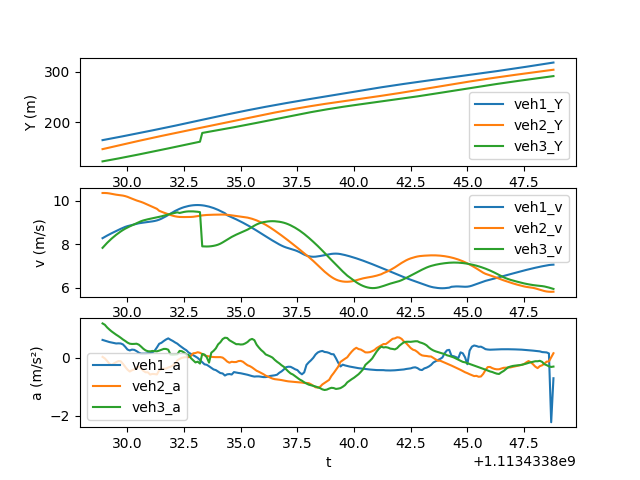

The file beside this chart, header and first rows:
t, veh_ID1, Y1, v1, a1, Following1, veh_ID2, Y2, v2, a2, Following2, veh_ID3, Y3, v3, a3
1113433829, 2243, 164.5, 8.285, 0.6062, 2253, 2253, 146.6, 10.37, 0.025, 2269, 2269, 122.5, 7.84, 1.172
1113433829, 2243, 165.3, 8.346, 0.582, 2253, 2253, 147.7, 10.37, -0.02784, 2269, 2269, 123.3, 7.956, 1.126
1113433829, 2243, 166.1, 8.404, 0.5574, 2253, 2253, 148.7, 10.36, -0.1118, 2269, 2269, 124.1, 8.066, 1.036
1113433829, 2243, 167, 8.459, 0.5339, 2253, 2253, 149.8, 10.35, -0.2063, 2269, 2269, 124.9, 8.17, 0.9641
1113433829, 2243, 167.8, 8.513, 0.5164, 2253, 2253, 150.8, 10.33, -0.2561, 2269, 2269, 125.7, 8.266, 0.8978
1113433829, 2243, 168.7, 8.564, 0.4995, 2253, 2253, 151.8, 10.31, -0.2005, 2269, 2269, 126.5, 8.356, 0.8414
1113433830, 2243, 169.5, 8.615, 0.4848, 2253, 2253, 152.9, 10.29, -0.1569, 2269, 2269, 127.4, 8.44, 0.7859
1113433830, 2243, 170.4, 8.665, 0.4893, 2253, 2253, 153.9, 10.28, -0.1189, 2269, 2269, 128.2, 8.52, 0.7361
1113433830, 2243, 171.3, 8.715, 0.4846, 2253, 2253, 154.9, 10.26, -0.1248, 2269, 2269, 129.1, 8.594, 0.6814
1113433830, 2243, 172.1, 8.763, 0.4527, 2253, 2253, 155.9, 10.25, -0.2121, 2269, 2269, 129.9, 8.661, 0.6219
1113433830, 2243, 173, 8.806, 0.3723, 2253, 2253, 157, 10.22, -0.3159, 2269, 2269, 130.8, 8.723, 0.5713
1113433830, 2243, 173.9, 8.84, 0.2775, 2253, 2253, 158, 10.19, -0.4111, 2269, 2269, 131.7, 8.779, 0.5149
1113433830, 2243, 174.8, 8.867, 0.2453, 2253, 2253, 159, 10.15, -0.4766, 2269, 2269, 132.6, 8.829, 0.4767
1113433830, 2243, 175.7, 8.894, 0.2748, 2253, 2253, 160, 10.11, -0.4344, 2269, 2269, 133.5, 8.877, 0.4674
1113433830, 2243, 176.6, 8.923, 0.2657, 2253, 2253, 161, 10.06, -0.4025, 2269, 2269, 134.3, 8.926, 0.4698
1113433830, 2243, 177.5, 8.95, 0.2234, 2253, 2253, 162, 10.02, -0.3436, 2269, 2269, 135.2, 8.976, 0.4766
1113433830, 2243, 178.4, 8.971, 0.1701, 2253, 2253, 163, 9.99, -0.3057, 2269, 2269, 136.1, 9.024, 0.4448
1113433831, 2243, 179.2, 8.988, 0.136, 2253, 2253, 164, 9.957, -0.3652, 2269, 2269, 137, 9.067, 0.3778
1113433831, 2243, 180.1, 9.002, 0.1358, 2253, 2253, 165, 9.917, -0.4513, 2269, 2269, 137.9, 9.103, 0.3042
1113433831, 2243, 181, 9.016, 0.1373, 2253, 2253, 166, 9.871, -0.5026, 2269, 2269, 138.9, 9.132, 0.2479
1113433831, 2243, 182, 9.03, 0.1495, 2253, 2253, 167, 9.822, -0.5048, 2269, 2269, 139.8, 9.156, 0.219
1113433831, 2243, 182.9, 9.045, 0.1531, 2253, 2253, 168, 9.775, -0.5812, 2269, 2269, 140.7, 9.179, 0.2125
1113433831, 2243, 183.8, 9.06, 0.1812, 2253, 2253, 168.9, 9.729, -0.5592, 2269, 2269, 141.6, 9.201, 0.2287
1113433831, 2243, 184.7, 9.078, 0.2364, 2253, 2253, 169.9, 9.683, -0.5654, 2269, 2269, 142.5, 9.223, 0.2202
1113433831, 2243, 185.6, 9.103, 0.3487, 2253, 2253, 170.9, 9.638, -0.5764, 2269, 2269, 143.5, 9.244, 0.216
1113433831, 2243, 186.5, 9.139, 0.4741, 2253, 2253, 171.8, 9.546, -0.4315, 2269, 2269, 144.4, 9.266, 0.2397
1113433832, 2243, 187.4, 9.184, 0.5082, 2253, 2253, 172.8, 9.504, -0.3968, 2269, 2269, 145.3, 9.292, 0.2695
1113433832, 2243, 188.3, 9.236, 0.5679, 2253, 2253, 173.7, 9.464, -0.3807, 2269, 2269, 146.2, 9.321, 0.298
1113433832, 2243, 189.3, 9.294, 0.6205, 2253, 2253, 174.7, 9.426, -0.3756, 2269, 2269, 147.2, 9.351, 0.2976
1113433832, 2243, 190.2, 9.356, 0.6599, 2253, 2253, 175.6, 9.388, -0.3387, 2269, 2269, 148.1, 9.38, 0.2703
1113433832, 2243, 191.1, 9.42, 0.6119, 2253, 2253, 176.6, 9.352, -0.3136, 2269, 2269, 149, 9.405, 0.1057
1113433832, 2243, 192.1, 9.481, 0.5713, 2253, 2253, 177.5, 9.32, -0.2706, 2269, 2269, 150, 9.429, 0.09915
1113433832, 2243, 193, 9.538, 0.5209, 2253, 2253, 178.4, 9.294, -0.2112, 2269, 2269, 150.9, 9.452, 0.1038
1113433832, 2243, 194, 9.591, 0.4782, 2253, 2253, 179.4, 9.274, -0.09736, 2269, 2269, 151.9, 9.476, 0.1118
1113433832, 2243, 194.9, 9.638, 0.4132, 2253, 2253, 180.3, 9.263, -0.04694, 2269, 2269, 152.8, 9.447, 0.2297
1113433832, 2243, 195.9, 9.68, 0.3558, 2253, 2253, 181.2, 9.259, -0.007693, 2269, 2269, 153.8, 9.473, 0.2192
1113433832, 2243, 196.9, 9.715, 0.2999, 2253, 2253, 182.1, 9.259, 0.008788, 2269, 2269, 154.7, 9.496, 0.1752
1113433833, 2243, 197.8, 9.745, 0.2512, 2253, 2253, 183.1, 9.26, 0.01851, 2269, 2269, 155.7, 9.512, 0.1065
1113433833, 2243, 198.8, 9.77, 0.1732, 2253, 2253, 184, 9.261, 0.0158, 2269, 2269, 156.6, 9.52, 0.09043
1113433833, 2243, 199.8, 9.789, 0.1285, 2253, 2253, 184.9, 9.264, 0.05525, 2269, 2269, 157.6, 9.522, -0.01822
1113433833, 2243, 200.8, 9.803, 0.08319, 2253, 2253, 185.8, 9.271, 0.1481, 2269, 2269, 158.5, 9.519, -0.09293
1113433833, 2243, 201.8, 9.81, 0.03832, 2253, 2253, 186.8, 9.284, 0.1569, 2269, 2269, 159.5, 9.513, -0.1648
1113433833, 2243, 202.7, 9.812, -0.01045, 2253, 2253, 187.7, 9.302, 0.184, 2269, 2269, 160.4, 9.502, -0.14
1113433833, 2243, 203.7, 9.809, -0.08368, 2253, 2253, 188.6, 9.32, 0.1652, 2269, 2269, 161.4, 9.485, -0.204
1113433833, 2243, 204.7, 9.799, -0.1565, 2253, 2253, 189.6, 9.336, 0.1236, 2258, 2258, 178.7, 7.909, 0.1266
1113433833, 2243, 205.7, 9.784, -0.2301, 2253, 2253, 190.5, 9.347, 0.07817, 2258, 2258, 179.5, 7.904, 0.1036
1113433834, 2243, 206.7, 9.764, -0.2468, 2253, 2253, 191.4, 9.355, 0.05555, 2258, 2258, 180.3, 7.902, 0.01085
1113433834, 2243, 207.6, 9.739, -0.297, 2253, 2253, 192.4, 9.36, 0.03949, 2258, 2258, 181, 7.905, -0.1725
1113433834, 2243, 208.6, 9.709, -0.3521, 2253, 2253, 193.3, 9.364, 0.02714, 2258, 2258, 181.8, 7.916, 0.1682
1113433834, 2243, 209.6, 9.674, -0.4051, 2253, 2253, 194.2, 9.367, 0.01953, 2258, 2258, 182.6, 7.933, 0.2311
1113433834, 2243, 210.5, 9.634, -0.4286, 2253, 2253, 195.2, 9.369, 0.016, 2258, 2258, 183.4, 7.956, 0.3159
1113433834, 2243, 211.5, 9.59, -0.4806, 2253, 2253, 196.1, 9.371, 0.01676, 2258, 2258, 184.2, 7.988, 0.454
1113433834, 2243, 212.5, 9.54, -0.5296, 2253, 2253, 197, 9.373, 0.01651, 2258, 2258, 185, 8.033, 0.5266
1113433834, 2243, 213.4, 9.488, -0.5429, 2253, 2253, 198, 9.374, -0.0001987, 2258, 2258, 185.8, 8.09, 0.6342
1113433834, 2243, 214.4, 9.436, -0.614, 2253, 2253, 198.9, 9.371, -0.06083, 2258, 2258, 186.6, 8.154, 0.6818
1113433834, 2243, 215.3, 9.344, -0.5729, 2253, 2253, 199.9, 9.364, -0.1336, 2258, 2258, 187.5, 8.22, 0.672
1113433834, 2243, 216.2, 9.298, -0.5635, 2253, 2253, 200.8, 9.351, -0.1752, 2258, 2258, 188.3, 8.284, 0.5946
1113433835, 2243, 217.2, 9.251, -0.5795, 2253, 2253, 201.7, 9.337, -0.1431, 2258, 2258, 189.1, 8.344, 0.549
1113433835, 2243, 218.1, 9.203, -0.4964, 2253, 2253, 202.7, 9.321, -0.1535, 2258, 2258, 190, 8.398, 0.5023
1113433835, 2243, 219, 9.153, -0.5132, 2253, 2253, 203.6, 9.305, -0.1508, 2258, 2258, 190.8, 8.448, 0.4601
... 140 more rows
